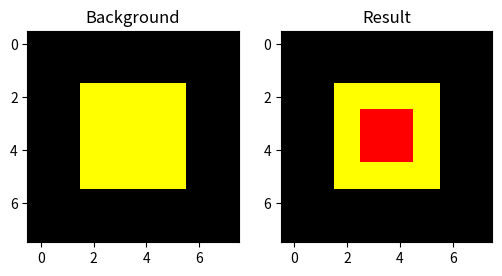

Python code for this plot:
import numpy as np
import matplotlib.pyplot as plt

# Create a simple background image (8x8 pixels, RGB)
background = np.zeros((8, 8, 3), dtype=np.uint8)
background[2:6, 2:6] = [255, 255, 0]  # Yellow square in the middle

# Create an object image with transparency (4x4 pixels, RGBA)
# The object will be a red square with a transparent border
obj = np.zeros((4, 4, 4), dtype=np.uint8)
obj[1:3, 1:3] = [255, 0, 0, 255]  # Red square in the center, alpha = 255 (opaque)
obj[:,:,3] = np.array([
    [0, 0, 0, 0],
    [0, 255, 255, 0],
    [0, 255, 255, 0],
    [0, 0, 0, 0]
], dtype=np.uint8)  # Alpha channel

# Display the background and the object
plt.figure(figsize=(6, 3))
plt.subplot(1, 2, 1)
plt.title('Background')
plt.imshow(background)
plt.subplot(1, 2, 2)
plt.title('Object (RGBA)')
plt.imshow(obj)
plt.show()

# Calculate the mask and place the object on the background
mask = (obj[:, :, 3] == 0)  # Transparent where alpha == 0
bg_slice = background[2:6, 2:6, :].copy()
bg_slice = np.expand_dims(mask, -1) * bg_slice  # Apply mask to background slice
bg_slice += obj[:, :, :3]  # Add the RGB channels of the object
background[2:6, 2:6, :] = bg_slice  # Place the slice back into the background

# Display the result
plt.title('Result')
plt.imshow(background)
plt.show()
